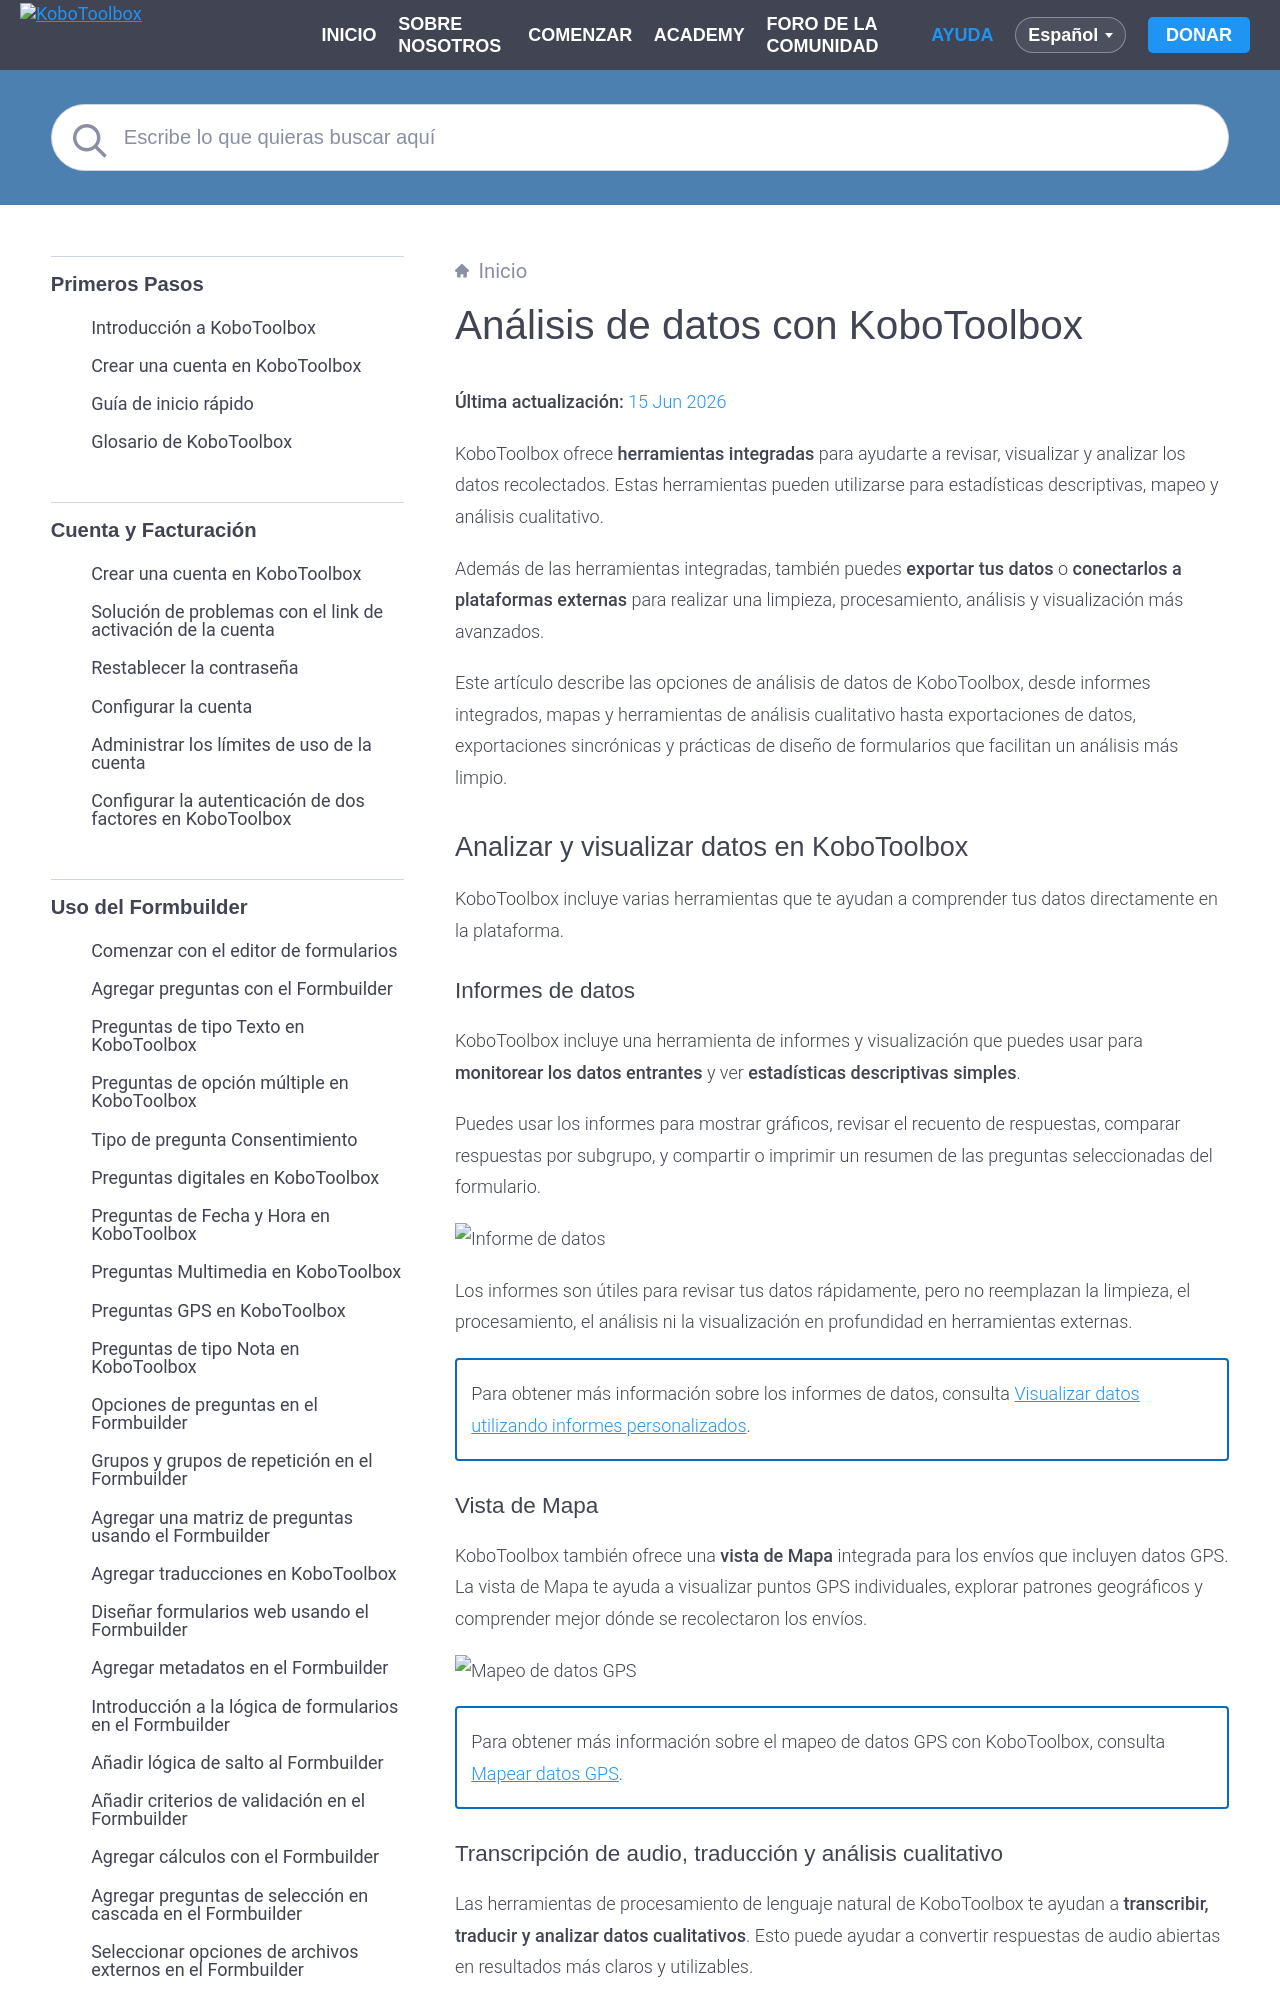

repository: kobotoolbox/docs · page: es/data_analysis.html · generator: sphinx

# Análisis de datos con KoboToolbox
**Última actualización:** <a href="https://github.com/kobotoolbox/docs/blob/977b859244796b0c30002db811ee84f02bf98dee/source/data_analysis.md" class="reference">15 Jun 2026</a>

KoboToolbox ofrece **herramientas integradas** para ayudarte a revisar, visualizar y analizar los datos recolectados. Estas herramientas pueden utilizarse para estadísticas descriptivas, mapeo y análisis cualitativo.

Además de las herramientas integradas, también puedes **exportar tus datos** o **conectarlos a plataformas externas** para realizar una limpieza, procesamiento, análisis y visualización más avanzados.

Este artículo describe las opciones de análisis de datos de KoboToolbox, desde informes integrados, mapas y herramientas de análisis cualitativo hasta exportaciones de datos, exportaciones sincrónicas y prácticas de diseño de formularios que facilitan un análisis más limpio.

## Analizar y visualizar datos en KoboToolbox

KoboToolbox incluye varias herramientas que te ayudan a comprender tus datos directamente en la plataforma.

### Informes de datos

KoboToolbox incluye una herramienta de informes y visualización que puedes usar para **monitorear los datos entrantes** y ver **estadísticas descriptivas simples**.

Puedes usar los informes para mostrar gráficos, revisar el recuento de respuestas, comparar respuestas por subgrupo, y compartir o imprimir un resumen de las preguntas seleccionadas del formulario.

![Informe de datos](images/data_analysis/report.png)

Los informes son útiles para revisar tus datos rápidamente, pero no reemplazan la limpieza, el procesamiento, el análisis ni la visualización en profundidad en herramientas externas.

<p class="note">
  Para obtener más información sobre los informes de datos, consulta <a href="https://support.kobotoolbox.org/es/creating_custom_reports.html">Visualizar datos utilizando informes personalizados</a>.
</p>
